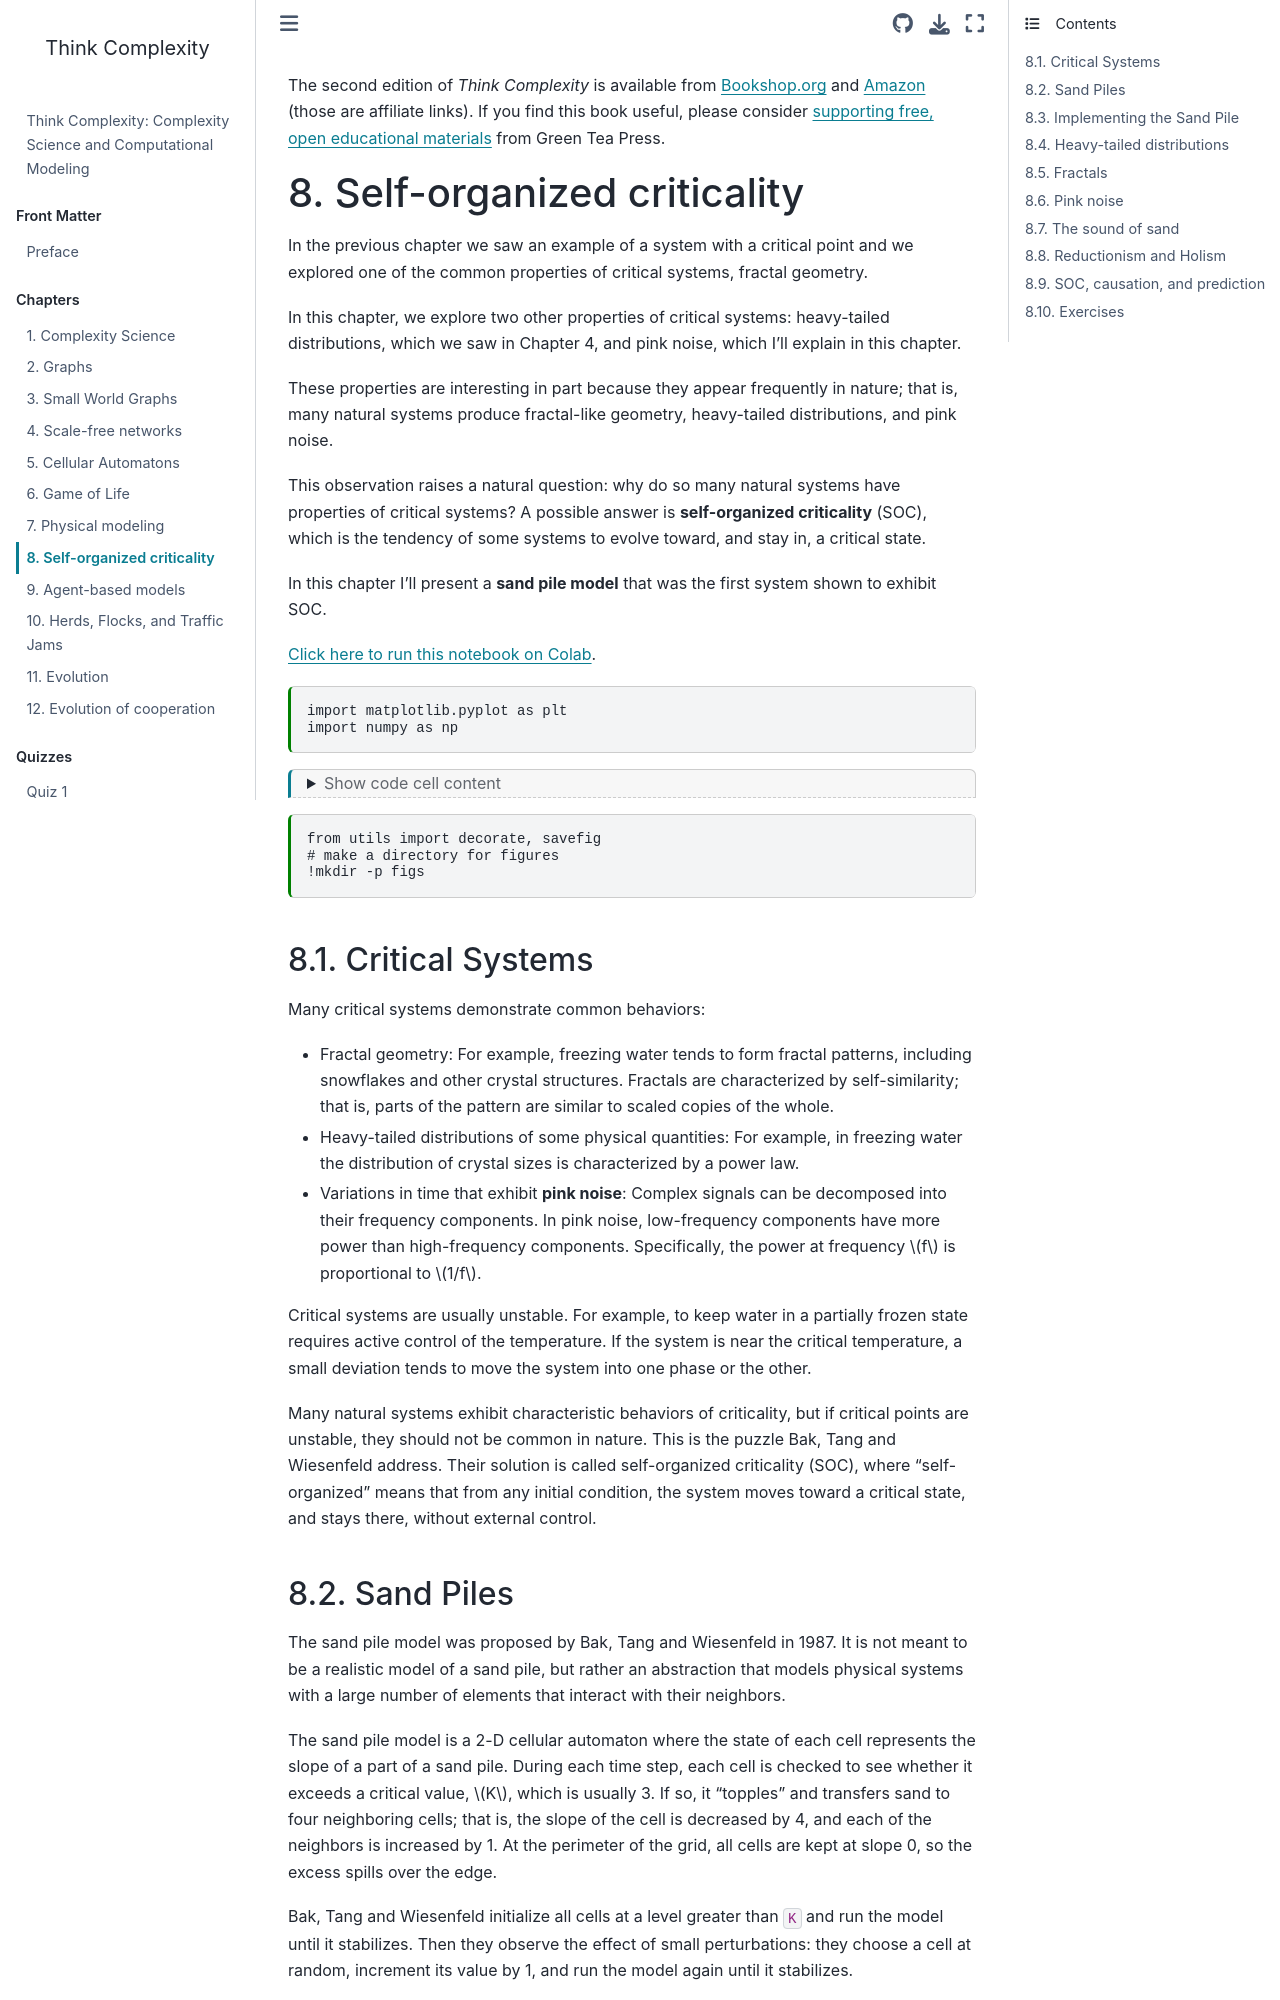

repository: AllenDowney/ThinkComplexity · page: chap08.html · generator: jekyll

---
jupyter:
  jupytext:
    split_at_heading: true
    text_representation:
      extension: .md
      format_name: markdown
      format_version: '1.3'
      jupytext_version: 1.19.6
  kernelspec:
    display_name: Python 3 (ipykernel)
    language: python
    name: python3
---

The second edition of *Think Complexity* is available from [Bookshop.org](https://bookshop.org/a/98697/9781492040200) and [Amazon](https://amzn.to/3wPN0SJ) (those are affiliate links). If you find this book useful, please consider [supporting free, open educational materials](https://greenteapress.com/support/?book=tc3) from Green Tea Press.

# Self-organized criticality

In the previous chapter we saw an example of a system with a critical point and we explored one of the common properties of critical systems, fractal geometry.

In this chapter, we explore two other properties of critical systems: heavy-tailed distributions, which we saw in Chapter 4, and pink noise, which I'll explain in this chapter.

These properties are interesting in part because they appear frequently in nature; that is, many natural systems produce fractal-like geometry, heavy-tailed distributions, and pink noise.

This observation raises a natural question: why do so many natural systems have properties of critical systems? A possible answer is **self-organized criticality** (SOC), which is the tendency of some systems to evolve toward, and stay in, a critical state.

In this chapter I'll present a **sand pile model** that was the first system shown to exhibit SOC.


[Click here to run this notebook on Colab](https://colab.research.google.com/github/AllenDowney/ThinkComplexity/blob/v3/soln/chap08.ipynb).

```python
import matplotlib.pyplot as plt
import numpy as np
```

```python
from os.path import basename, exists

def download(url):
    filename = basename(url)
    if not exists(filename):
        from urllib.request import urlretrieve
        local, _ = urlretrieve(url, filename)
        print('Downloaded ' + local)
    
download('https://github.com/AllenDowney/ThinkComplexity/raw/v3/nb/utils.py')
download('https://github.com/AllenDowney/ThinkComplexity/raw/v3/nb/Cell1D.py')
download('https://github.com/AllenDowney/ThinkComplexity/raw/v3/nb/Cell2D.py')
```

```python
from utils import decorate, savefig
# make a directory for figures
!mkdir -p figs
```
